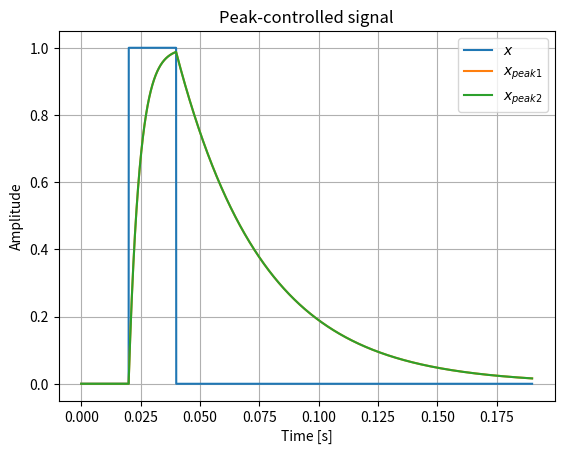

Write Python code to recreate this figure. (Note: this script raises an exception after producing the figure.)
import numpy as np
import matplotlib.pyplot as plt
from scipy.io.wavfile import read


def dynamic_peak_controller1(x, attack_time, release_time, sample_rate):
    x_peak = 0.0
    x_peak_output = np.zeros_like(x)

    # Calculate attack and release coefficients based on provided times
    attack_coeff  = 1 - np.exp(-2.2 / (attack_time * sample_rate))
    release_coeff = 1 - np.exp(-2.2 / (release_time * sample_rate))

    for n in range(len(x)):
        abs_x = np.abs(x[n])
        
        delta = abs_x - x_peak
        
        if delta > 0:
            x_peak += attack_coeff * delta
        else:
            x_peak += release_coeff * delta
        
        # Store the result in the output array
        x_peak_output[n] = x_peak

    return x_peak_output

def dynamic_peak_controller2(x, attack_time, release_time, Fs):
    
    x_peak = 0  
    x_peak_output = np.zeros_like(x)
    
    # Attack and release coefficients based on time constants
    attack_coeff  = 1 - np.exp(-2.2 / (attack_time * Fs))
    release_coeff = 1 - np.exp(-2.2 / (release_time * Fs))

    # Process each sample
    for n in range(len(x)):

        abs_x = np.abs(x[n])
        
        if abs_x > x_peak:
            x_peak = (1 - attack_coeff) * x_peak + attack_coeff * abs_x
        else:
            x_peak = (1 - release_coeff) * x_peak
        
        # Store the result
        x_peak_output[n] = x_peak
    
    return x_peak_output

#RMS Measurement
def dynamic_rms_controller(x, averaging_time, Fs):
    
    x2_rms = 0  
    x_rms_output = np.zeros_like(x)

    averaging_coeff = 1 - np.exp(-2.2 / (averaging_time * Fs))

    for n in range(len(x)):
        #squared RMS value
        x2_rms = (1 - averaging_coeff) * x2_rms + averaging_coeff * x[n]**2
        x_rms_output[n] = np.sqrt(x2_rms)
    
    return x_rms_output


Fs = 48000
t  = np.arange(0, 0.19, 1/Fs)

x = np.zeros(len(t))
t_start = 0.02
t_stop  = 0.04

x[int(t_start*Fs): int(t_stop*Fs)] = 1

# Set parameters for the dynamic controller
attack_time    = 0.01    # Attack time in seconds
release_time   = 0.08    # Release time in seconds

x_peak1 = dynamic_peak_controller1(x, attack_time, release_time, Fs)
x_peak2 = dynamic_peak_controller2(x, attack_time, release_time, Fs)

# Plot the original and the peak-controlled signal
fig, ax = plt.subplots()

ax.plot(t, x, label=r'$x$')
ax.plot(t, x_peak1, label=r'$x_{peak1}$')
ax.plot(t, x_peak2, label=r'$x_{peak2}$')
ax.set(xlabel='Time [s]', ylabel='Amplitude', title='Peak-controlled signal')
ax.legend()
ax.grid()



Fs, x = read('Audio Tests/ShookOnes.wav')
x = x[:,0]
x = x/np.max(np.abs(x))
t = np.arange(len(x))/Fs

# Set parameters for the dynamic controller
attack_time    = 0.00005    # Attack time in seconds
release_time   = 0.07    # Release time in seconds

x_peak = dynamic_peak_controller1(x, attack_time, release_time, Fs)
x_rms  = dynamic_rms_controller(x, 0.1, Fs)

# Plot the original and the peak-controlled signal
fig, ax = plt.subplots()
ax.plot(t, x, label=r'$x$')
ax.plot(t, x_peak,'k-', label=r'$x_{peak}$')
ax.plot(t, -x_peak,'k-')
ax.plot(t, x_rms, label=r'$x_{rms}$')
ax.set(xlabel='Time [s]', ylabel='Amplitude', title='Peak and rms controller signal')
ax.legend()
ax.grid()
plt.show()
